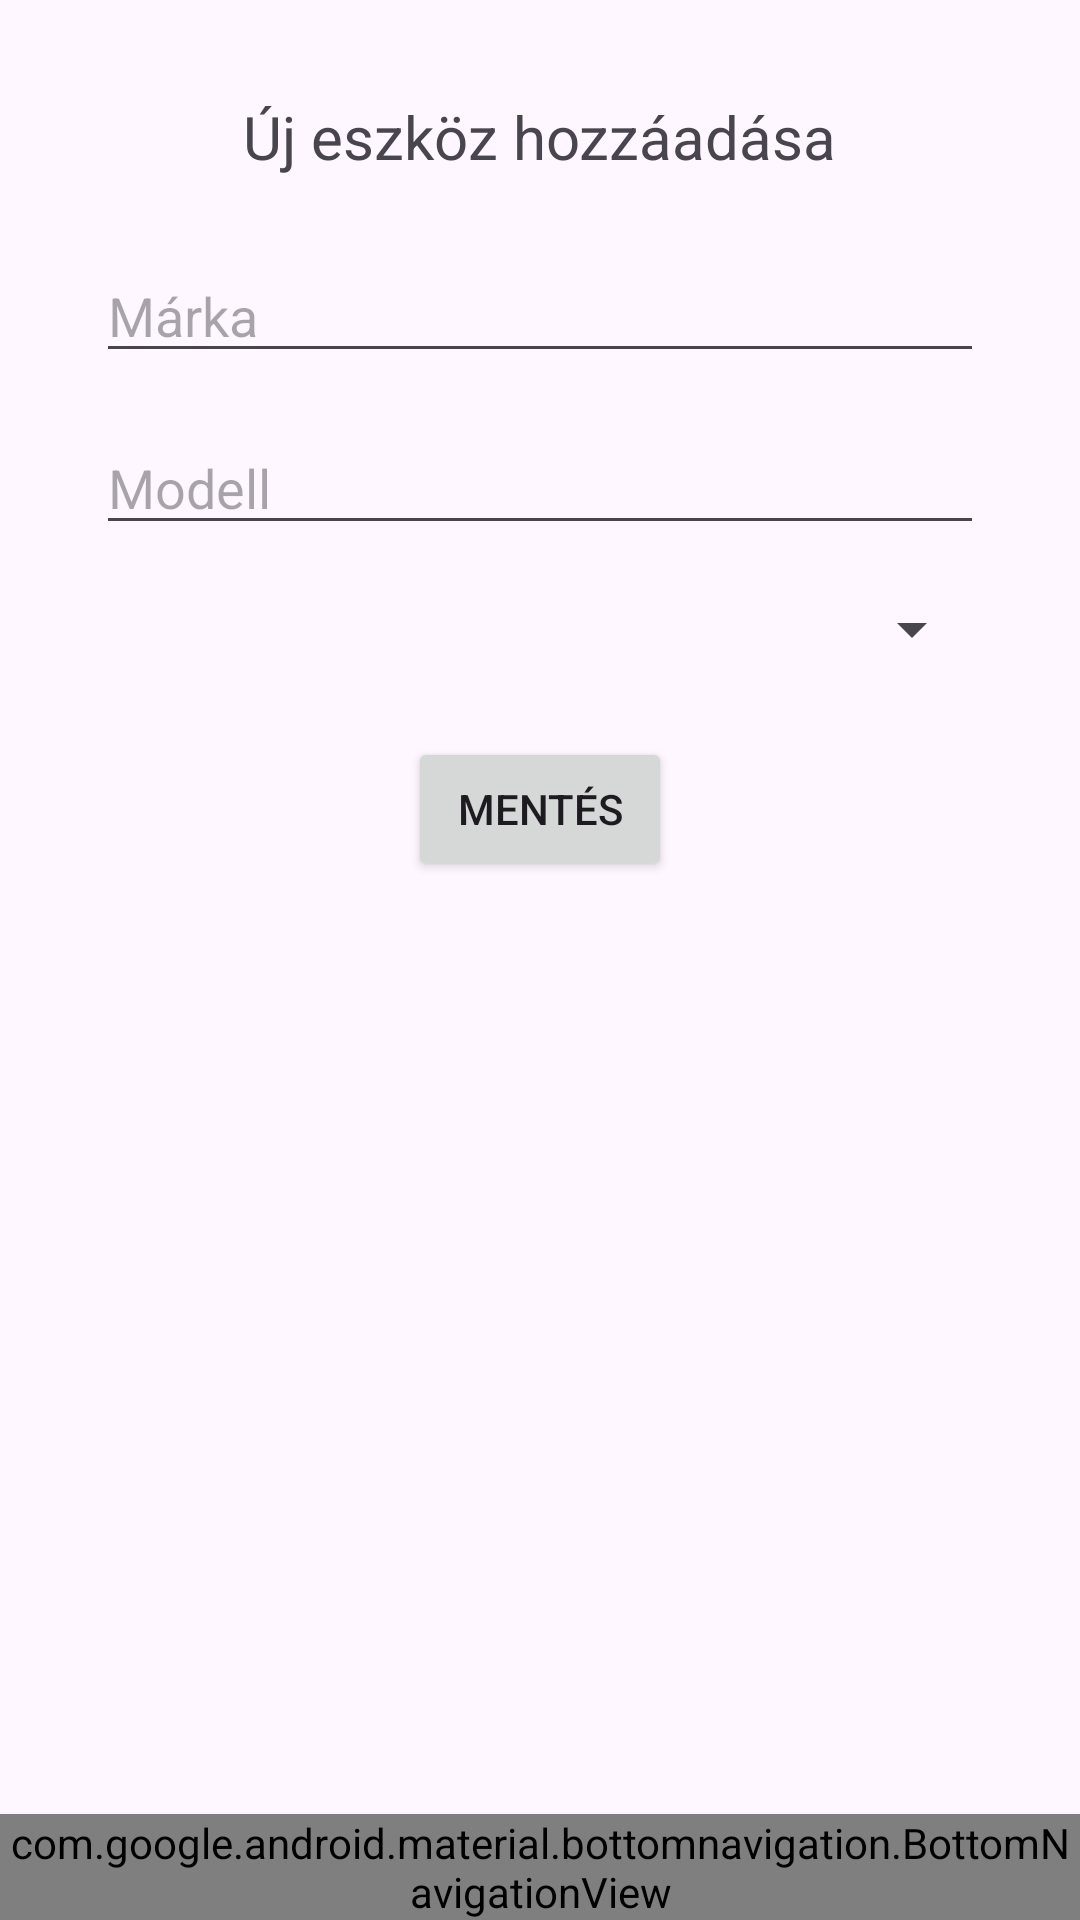

Layout XML and referenced resources for this Android screen:
<!-- AndroidManifest.xml: application theme Theme.Idopontfoglalo -->
<!-- res/layout/activity_device.xml -->
<?xml version="1.0" encoding="utf-8"?>
<androidx.constraintlayout.widget.ConstraintLayout xmlns:android="http://schemas.android.com/apk/res/android"
    xmlns:app="http://schemas.android.com/apk/res-auto"
    android:layout_width="match_parent"
    android:layout_height="match_parent"
    xmlns:tools="http://schemas.android.com/tools"
    tools:context=".DeviceActivity">

    <TextView
        android:id="@+id/textViewTitle"
        android:layout_width="wrap_content"
        android:layout_height="wrap_content"
        android:text="Új eszköz hozzáadása"
        android:textSize="20sp"
        app:layout_constraintTop_toTopOf="parent"
        app:layout_constraintStart_toStartOf="parent"
        app:layout_constraintEnd_toEndOf="parent"
        android:layout_marginTop="32dp"/>

    <EditText
        android:id="@+id/editTextBrand"
        android:layout_width="0dp"
        android:layout_height="wrap_content"
        android:hint="Márka"
        app:layout_constraintTop_toBottomOf="@id/textViewTitle"
        app:layout_constraintStart_toStartOf="parent"
        app:layout_constraintEnd_toEndOf="parent"
        android:layout_marginTop="24dp"
        android:layout_marginStart="32dp"
        android:layout_marginEnd="32dp"/>

    <EditText
        android:id="@+id/editTextModel"
        android:layout_width="0dp"
        android:layout_height="wrap_content"
        android:hint="Modell"
        app:layout_constraintTop_toBottomOf="@id/editTextBrand"
        app:layout_constraintStart_toStartOf="parent"
        app:layout_constraintEnd_toEndOf="parent"
        android:layout_marginTop="16dp"
        android:layout_marginStart="32dp"
        android:layout_marginEnd="32dp"/>

    <Spinner
        android:id="@+id/spinnerType"
        android:layout_width="0dp"
        android:layout_height="wrap_content"
        app:layout_constraintTop_toBottomOf="@id/editTextModel"
        app:layout_constraintStart_toStartOf="parent"
        app:layout_constraintEnd_toEndOf="parent"
        android:layout_marginTop="16dp"
        android:layout_marginStart="32dp"
        android:layout_marginEnd="32dp"/>

    <Button
        android:id="@+id/buttonSaveDevice"
        android:layout_width="wrap_content"
        android:layout_height="wrap_content"
        android:text="Mentés"
        app:layout_constraintTop_toBottomOf="@id/spinnerType"
        app:layout_constraintStart_toStartOf="parent"
        app:layout_constraintEnd_toEndOf="parent"
        android:layout_marginTop="24dp"/>

    <androidx.recyclerview.widget.RecyclerView
        android:id="@+id/recyclerViewDevices"
        android:layout_width="0dp"
        android:layout_height="0dp"
        app:layout_constraintTop_toBottomOf="@id/buttonSaveDevice"
        app:layout_constraintStart_toStartOf="parent"
        app:layout_constraintEnd_toEndOf="parent"
        app:layout_constraintBottom_toBottomOf="parent"
        android:layout_marginTop="16dp"
        android:layout_marginStart="16dp"
        android:layout_marginEnd="16dp"/>

    <com.google.android.material.bottomnavigation.BottomNavigationView
        android:id="@+id/bottomNavigation"
        android:layout_width="match_parent"
        android:layout_height="wrap_content"
        app:layout_constraintBottom_toBottomOf="parent"
        app:menu="@menu/menu"
        tools:layout_editor_absoluteX="-28dp" />
</androidx.constraintlayout.widget.ConstraintLayout>
<!-- resources referenced by this layout -->
<resources>
  <style name="Theme.Idopontfoglalo" parent="Base.Theme.Idopontfoglalo" />
  <style name="Base.Theme.Idopontfoglalo" parent="Theme.Material3.DayNight.NoActionBar">
          
          
      </style>
</resources>
